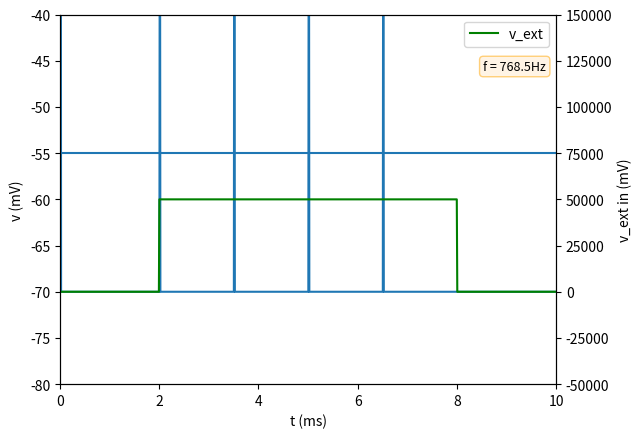

Recreate this plot in Python.
import numpy as np
import matplotlib.pyplot as plt


def LIF_neuron(t, v_rest, tau, v_ext, v_th=-55, tau_ref=1.0):
    t_shape = t.shape[0]
    dt = np.mean(np.diff(t))
    v = np.zeros_like(t)
    ref_counter = 0
    t_steps_ref = int(tau_ref/dt)
    spike_count = 0
    t_spike = []

    for i in range(1, t_shape):

        if ref_counter > 0:
            ref_counter -= 1
            v[i] = v_rest
        else:
            dv = (1/tau)*(-(v[i-1] - v_rest) + v_ext[i-1])*dt
            v[i] = v[i-1] + dv
        if v[i] >= v_th:
            v[i] += 20
            ref_counter += t_steps_ref
            spike_count += 1
            t_spike.append(t[i])

    spike_interval = t_spike[-1] - t_spike[0]
    f = spike_count / spike_interval * 1e3  # convert to Hz from mHz

    return v, f


# units in ms, mV
T = 10
t = np.linspace(0, T, 1000)
v_ext = np.zeros_like(t)
t_mask = (t >= 2) & (t <= 8)
v_ext[t_mask] = 5e4
tau = 12
tau_ref = 1.5
v_rest = -70
v_thr = -55
v, f = LIF_neuron(t, v_rest, tau, v_ext, v_thr, tau_ref)

#######################################################
# PLOTTING                                            #
#######################################################
fig = plt.figure()
ax = fig.add_subplot(111)
ax.plot(t, v)
ax2 = ax.twinx()
ax.hlines(y=v_thr, xmin=t[0], xmax=t[-1])
ax.set_ylabel('v (mV)')
ax.set_xlabel('t (ms)')
ax.set_ylim([-80, -40])
ax.set_xlim([t[0], t[-1]])
ax2.plot(t, v_ext, c='green')
ax2.legend(['v_ext'])
ax2.set_ylabel('v_ext in (mV)')
ax2.set_ylim([-v_ext.max(), v_ext.max()*3])
bbox = dict(boxstyle='round', fc='blanchedalmond', ec='orange', alpha=0.5)
text = ax.text(0.98, 0.85, f'f = {f:.1f}Hz', fontsize=9, bbox=bbox,
        transform=ax.transAxes, horizontalalignment='right')
plt.show()
